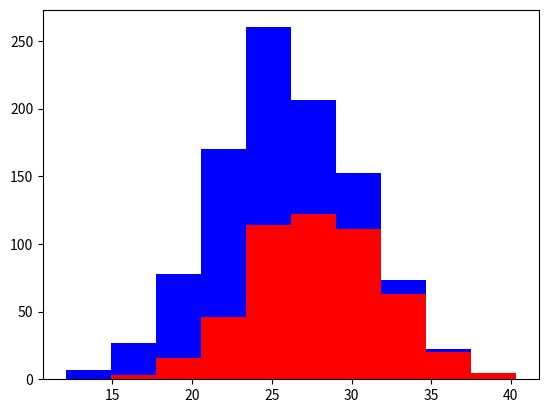

Here is the Python script that generated this plot:
import numpy as np
import matplotlib.pyplot as plt


def main():
    greyhounds = 500
    labs = 500

    grey_height = 28 + 4 * np.random.randn(greyhounds)
    lab_height = 24 + 4 * np.random.randn(labs)

    plt.hist([grey_height, lab_height], stacked=True, color=['r', 'b'])
    plt.show()

# Run main
main()
